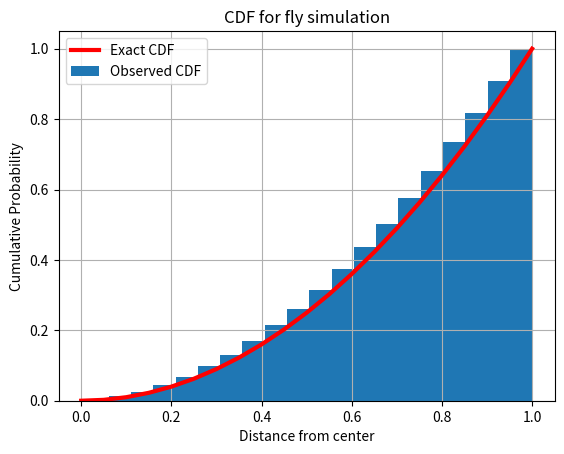
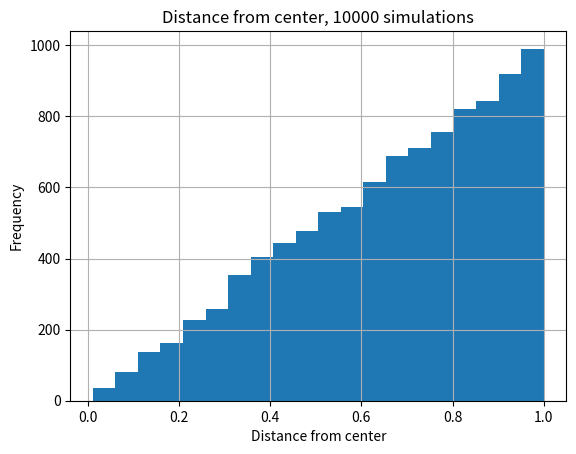
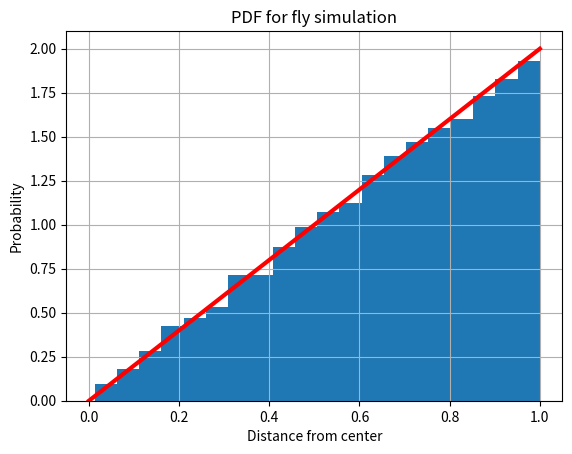

Reproduce these figures in Python, in order.
#! /usr/bin/env python3
#
def fly_simulation_test ( ):

#*****************************************************************************80
#
## fly_simulation_test() tests fly_simulation().
#
#  Licensing:
#
#    This code is distributed under the MIT license. 
#
#  Modified:
#
#    11 August 2022
#
#  Author:
#
#    John Burkardt
#
  import numpy as np
  import platform

  print ( '' )
  print ( 'fly_simulation_test():' )
  print ( '  python version: ' + platform.python_version ( ) )
  print ( '  numpy version:  ' + np.version.version )
  print ( '  A fly lands at random on a plate of radius 1.' )
  print ( '  D is the distance of the fly to the center.' )
  print ( '  Use simulation to analyze the behavior of D.' )

  n = 10000
  fly_cdf_plot ( n )
  fly_histogram_plot ( n )
  fly_pdf_plot ( n )
  fly_stats_test ( )
#
#  Terminate.
#
  print ( '' )
  print ( 'fly_simulation_test():' )
  print ( '  Normal end of execution.' )

  return

def fly_cdf_plot ( n ):

#*****************************************************************************80
#
## fly_cdf_plot() plots the estimated CDF for the fly simulation.
#
#  Licensing:
#
#    This code is distributed under the MIT license. 
#
#  Modified:
#
#    11 August 2022
#
#  Author:
#
#    John Burkardt
#
#  Input:
#
#    integer n: the number of times the experiment is carried out.
#
  import matplotlib.pyplot as plt
  import numpy as np

  print ( '' )
  print ( 'fly_cdf_plot()' )
  print ( '  A fly lands at random on a plate of radius 1.' )
  print ( '  D is the distance from the center.' )
  print ( '  Estimate the CDF for D with a plot.' )

  d = fly_simulation ( n )
#
#  Create a CDF histogram.
#
  plt.clf ( )
  bin_num = 20
  plt.hist ( d, bins = bin_num, cumulative = True, density = True )
  d2 = np.linspace ( 0.0, 1.0, 21 )
  plt.plot ( d2, d2**2, 'r-', linewidth = 3 )
  plt.grid ( 'True' )
  plt.xlabel ( 'Distance from center' )
  plt.ylabel ( 'Cumulative Probability' )
  plt.title ( 'CDF for fly simulation' )
  plt.legend ( [ 'Exact CDF', 'Observed CDF' ] )
  filename = 'fly_cdf.png'
  plt.savefig ( filename )
  print ( '  Graphics saved as "' + filename + '"' )

  return

def fly_histogram_plot ( n ):

#*****************************************************************************80
#
## fly_histogram_plot() histograms the fly simulation data.
#
#  Licensing:
#
#    This code is distributed under the MIT license. 
#
#  Modified:
#
#    11 August 2022
#
#  Author:
#
#    John Burkardt
#
#  Input:
#
#    integer n: the number of times the experiment is carried out.
#
  import matplotlib.pyplot as plt
  import numpy as np

  print ( '' )
  print ( 'fly_histogram_plot()' )
  print ( '  A fly lands at random on a plate of radius 1.' )
  print ( '  D is the distance from the center.' )
  print ( '  Make a histogram of the D data.' )

  d = fly_simulation ( n )

  plt.clf ( )
  bin_num = 20
  plt.hist ( d, bins = bin_num )
  plt.grid ( 'True' )
  plt.xlabel ( 'Distance from center' )
  plt.ylabel ( 'Frequency' )
  s = 'Distance from center, ' + str ( n ) + ' simulations'
  plt.title ( s )
  filename = 'fly_histogram.png'
  plt.savefig ( filename )
  print ( 'Graphics saved as "' + filename + '"' )

  return

def fly_pdf_plot ( n ):

#*****************************************************************************80
#
## fly_pdf_plot() plots the estimated PDF for the fly simulation.
#
#  Licensing:
#
#    This code is distributed under the MIT license. 
#
#  Modified:
#
#    22 July 2022
#
#  Author:
#
#    John Burkardt
#
#  Input:
#
#    integer n: the number of times the experiment is carried out.
#
  import matplotlib.pyplot as plt
  import numpy as np

  print ( '' )
  print ( 'fly_pdf_plot()' )
  print ( '  A fly lands at random on a plate of radius 1.' )
  print ( '  D is the distance from the center.' )
  print ( '  Estimate the PDF for D with a plot.' )

  d = fly_simulation ( n )
#
#  Compare a histogram of the data with a plot of the exact PDF.
#
  plt.clf ( )
  bin_num = 20
  plt.hist ( d, bins = bin_num, density = True )
  d2 = np.linspace ( 0.0, 1.0, bin_num )
  plt.plot ( d2, 2.0 * d2, 'r-', linewidth = 3 )
  plt.grid ( 'True' )
  plt.xlabel ( 'Distance from center' )
  plt.ylabel ( 'Probability' )
  plt.title ( 'PDF for fly simulation' )
  filename = 'fly_pdf.png'
  plt.savefig ( filename )
  print ( 'Graphics saved as "' + filename + '"' )

  return

def fly_simulation ( n ):

#*****************************************************************************80
#
## fly_simulation() estimates the average distance of a fly from the origin.
#
#  Discussion:
#
#    A fly lands at a random point on a dish of radius 1.
#    On average, how far is the fly from the center of the dish?
#
#  Licensing:
#
#    This code is distributed under the MIT license. 
#
#  Modified:
#
#    22 July 2022
#
#  Author:
#
#    John Burkardt
#
#  Input:
#
#    integer n: the number of times the experiment is carried out.
#
#  Output:
#
#    real d[n]: the observed distances.
#
  from numpy.random import default_rng
  import numpy as np

  rng = default_rng ( )

  d = np.zeros ( n )

  for i in range ( 0, n ):
    [ r1, r2 ] = rng.random ( 2 )
    d[i] = np.sqrt ( r1 )
#   theta = 2.0 * np.pi * r2
#   x = r * np.cos ( theta )
#   y = r * np.sin ( theta )

  return d

def fly_stats_test ( ):

#*****************************************************************************80
#
## fly_stats_test() tests fly_stats().
#
#  Licensing:
#
#    This code is distributed under the MIT license. 
#
#  Modified:
#
#    08 July 2022
#
#  Author:
#
#    John Burkardt
#
  import numpy as np

  exact = 2.0 / 3.0

  print ( '' )
  print ( 'fly_stats_test()' )
  print ( '  A fly lands at random on a plate of radius 1.' )
  print ( '  D is the distance from the center.' )
  print ( '  The exact average distance is', exact )
  print ( '  Compute statistics for a sequence of experiments of size n.' )
  print ( '' )
  print ( '  n   dmin dmean dmax dstd ||dmean-exact||' )
  print ( '' )

  for n in [ 10, 100, 1000, 10000 ]:
    d = fly_simulation ( n )
    d_min = np.min ( d )
    d_mean = np.mean ( d )
    d_max = np.max ( d )
    d_std = np.std ( d )
    print ( '  %5d  %6.4f  %6.4f  %6.4f  %6.4f  %6.4f' \
    % ( n, d_min, d_mean, d_max, d_std, np.abs ( d_mean - exact ) ) )

  return

def timestamp ( ):

#*****************************************************************************80
#
## timestamp() prints the date as a timestamp.
#
#  Licensing:
#
#    This code is distributed under the MIT license. 
#
#  Modified:
#
#    21 August 2019
#
#  Author:
#
#    John Burkardt
#
  import time

  t = time.time ( )
  print ( time.ctime ( t ) )

  return

if ( __name__ == '__main__' ):
  timestamp ( )
  fly_simulation_test ( )
  timestamp ( )
